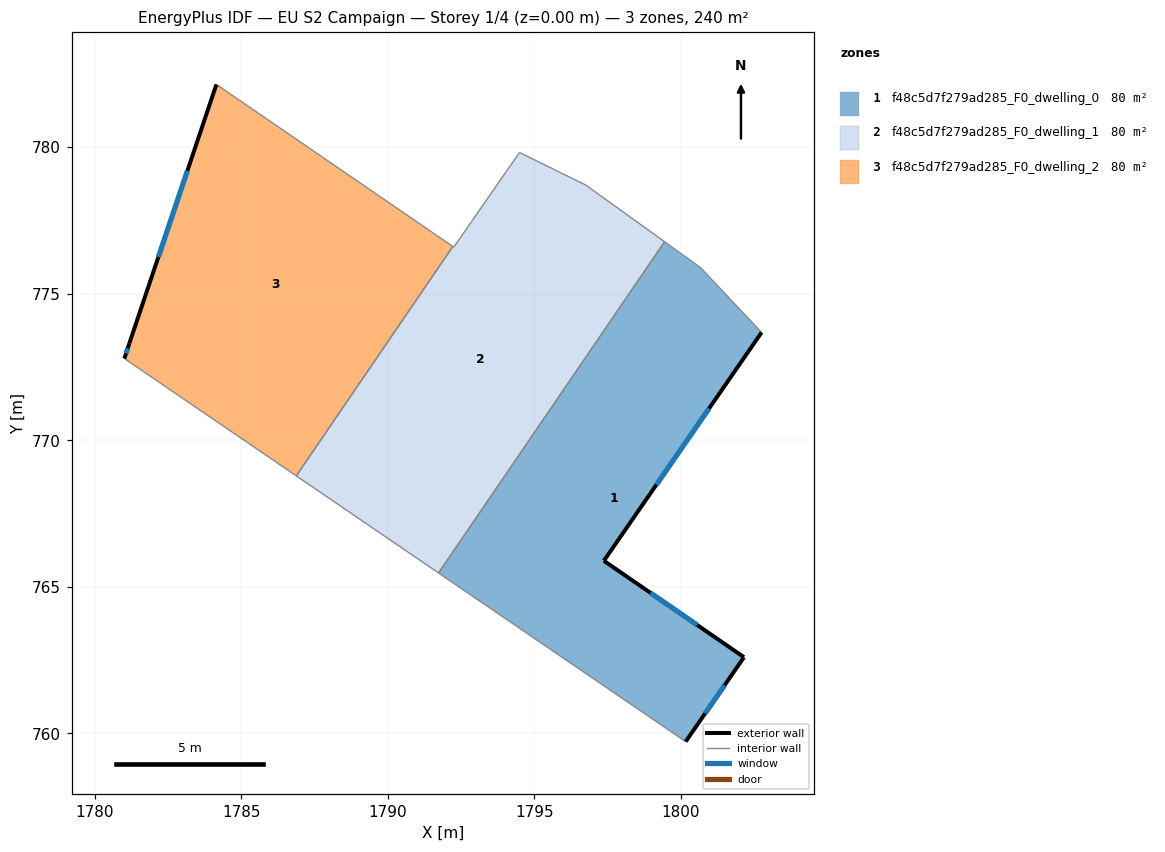
=== STOREY PLAN SPEC (per zone: floor XY polygon, exterior-wall plan segments, windows/doors) ===
zone 1: f48c5d7f279ad285_F0_dwelling_0  (80.1 m²)
  floor: (1800.67, 775.89) (1802.75, 773.68) (1797.37, 765.89) (1802.15, 762.60) (1800.16, 759.72) (1791.73, 765.47) (1799.44, 776.77)
  exterior wall: (1802.15, 762.60) – (1797.37, 765.89)  [5.8 m]
    window: (1800.56, 763.70) – (1798.96, 764.79)  [1.9 m²]
  exterior wall: (1800.16, 759.72) – (1802.15, 762.60)  [3.5 m]
    window: (1800.82, 760.68) – (1801.49, 761.64)  [1.2 m²]
  exterior wall: (1797.37, 765.89) – (1802.75, 773.68)  [9.5 m]
    window: (1799.16, 768.49) – (1800.96, 771.08)  [3.2 m²]
  interior walls: 4
zone 2: f48c5d7f279ad285_F0_dwelling_1  (80.1 m²)
  floor: (1796.75, 778.71) (1799.44, 776.77) (1791.73, 765.47) (1786.88, 768.79) (1792.22, 776.61) (1792.25, 776.59) (1794.49, 779.82)
  interior walls: 7
zone 3: f48c5d7f279ad285_F0_dwelling_2  (80.0 m²)
  floor: (1792.22, 776.61) (1786.88, 768.79) (1781.01, 772.79) (1781.18, 773.31) (1784.15, 782.14)
  exterior wall: (1781.18, 773.31) – (1781.01, 772.79)  [0.5 m]
    window: (1781.12, 773.14) – (1781.07, 772.96)  [0.2 m²]
  exterior wall: (1784.15, 782.14) – (1781.18, 773.31)  [9.3 m]
    window: (1783.16, 779.20) – (1782.17, 776.25)  [3.1 m²]
  interior walls: 3

=== DERIVED (storey summary) ===
Building: EU S2 Campaign
Storey: 1 of 4  (floor level z = 0.00 m)
Storey gross floor area: 240.2 m²
Zones on this storey: 3
  - f48c5d7f279ad285_F0_dwelling_0: floor 80.1 m²; exterior wall 18.8 m (56.3 m²); 3 window(s) 6.3 m²; WWR 11.1%
  - f48c5d7f279ad285_F0_dwelling_1: floor 80.1 m²
  - f48c5d7f279ad285_F0_dwelling_2: floor 80.0 m²; exterior wall 9.9 m (29.6 m²); 2 window(s) 3.3 m²; WWR 11.1%
Zone adjacency (shared interzone walls):
  - f48c5d7f279ad285_F0_dwelling_0 ↔ f48c5d7f279ad285_F0_dwelling_1
  - f48c5d7f279ad285_F0_dwelling_1 ↔ f48c5d7f279ad285_F0_dwelling_2